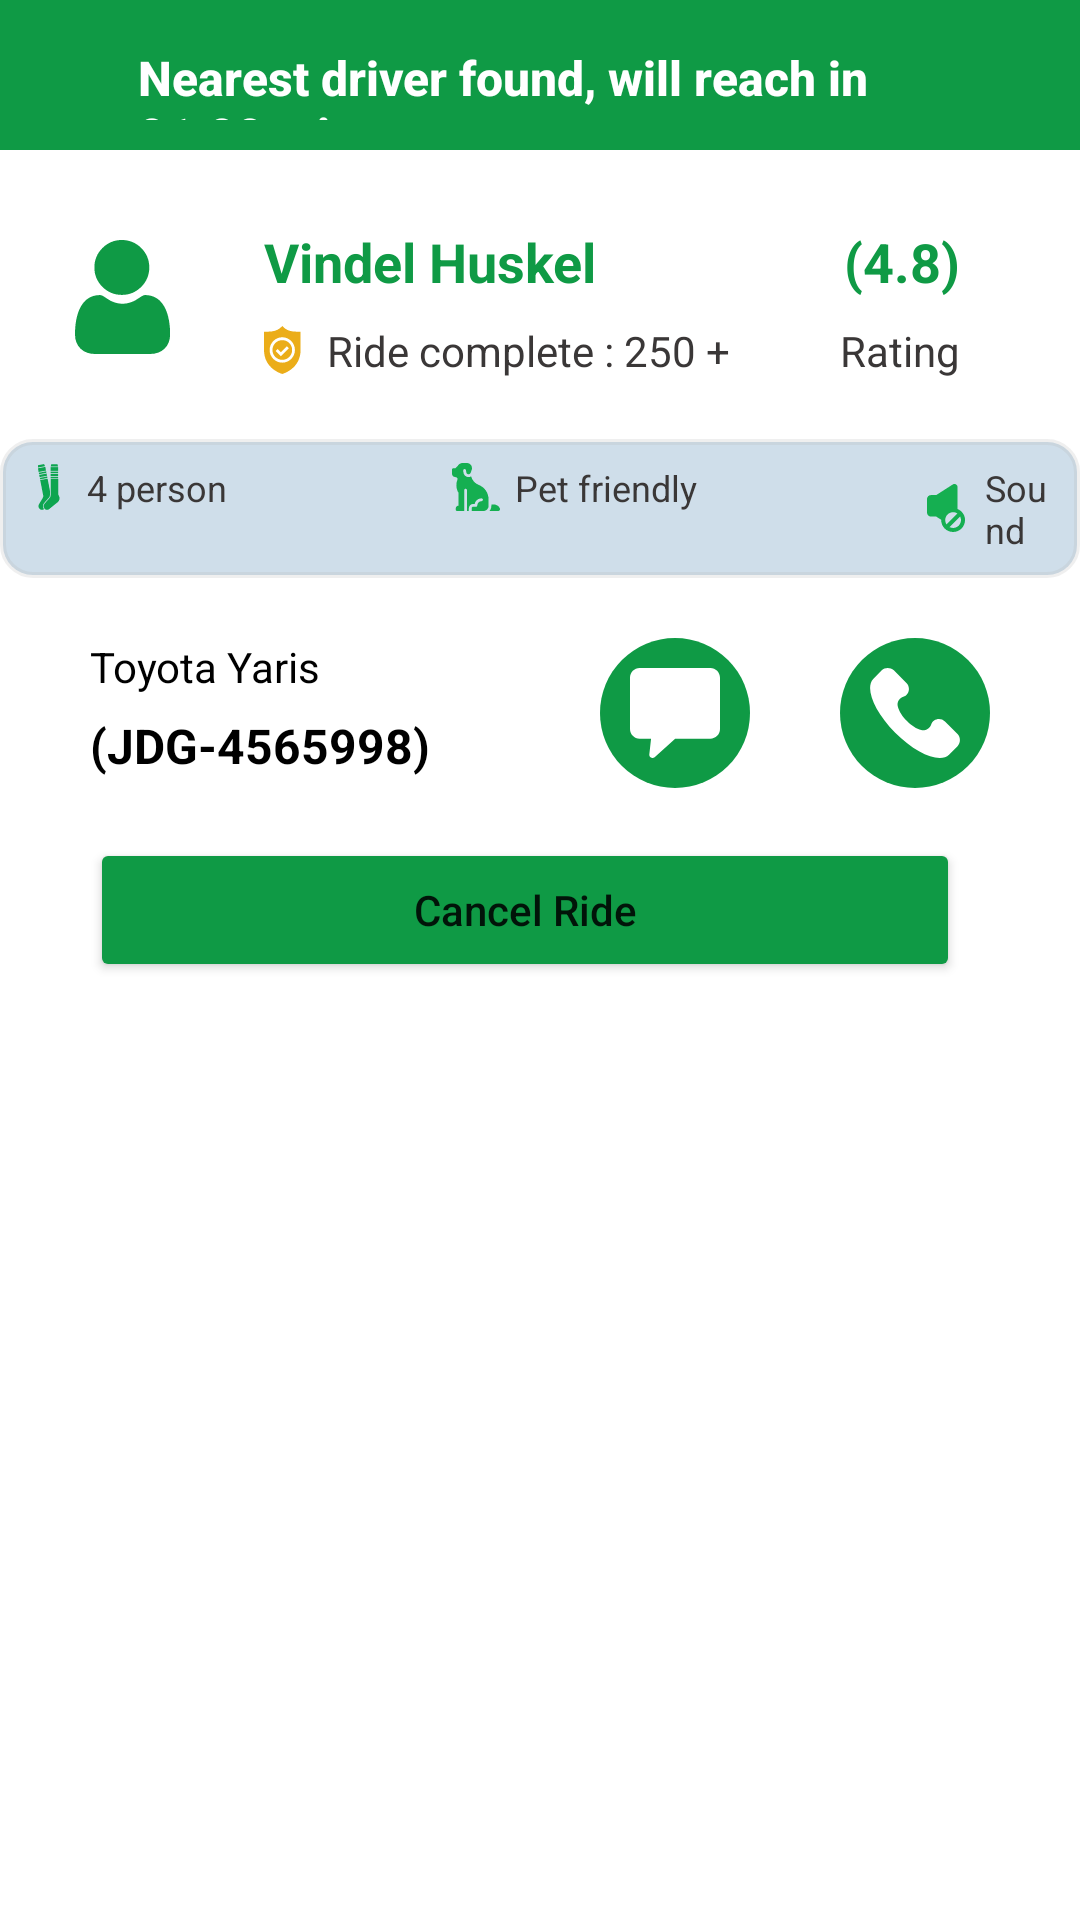

Produce the Android XML layout that renders to this screen, including the resource entries it uses.
<!-- AndroidManifest.xml: application theme Theme.AndroidBooster07 -->
<!-- res/layout/driver.xml -->
<?xml version="1.0" encoding="utf-8"?>
<androidx.constraintlayout.widget.ConstraintLayout xmlns:android="http://schemas.android.com/apk/res/android"
    xmlns:tools="http://schemas.android.com/tools"
    android:layout_width="match_parent"
    android:layout_height="match_parent"
    xmlns:app="http://schemas.android.com/apk/res-auto">

    <LinearLayout
        android:id="@+id/linear_zone"
        android:layout_width="match_parent"
        android:layout_height="50dp"
        android:background="#0F9A45"
        android:orientation="horizontal"
        app:layout_constraintEnd_toEndOf="parent"
        app:layout_constraintStart_toStartOf="parent"
        app:layout_constraintTop_toTopOf="parent">

        <TextView
            android:layout_width="wrap_content"
            android:layout_height="wrap_content"
            android:padding="10dp"
            android:text="Nearest driver found, will reach in 01:00 min"
            android:textColor="#FFFFFF"
            android:textSize="16sp"
            android:textStyle="bold"
            android:layout_marginTop="5dp"
            android:fontFamily="sans-serif-medium"
            android:layout_marginHorizontal="36dp"/>
    </LinearLayout>

    <ImageView
        android:id="@+id/profile_pic"
        android:layout_width="wrap_content"
        android:layout_height="wrap_content"
        android:src="@drawable/user"
        android:padding="5dp"
        android:layout_marginStart="20dp"
        android:layout_marginTop="25dp"
        app:layout_constraintStart_toStartOf="parent"
        app:layout_constraintTop_toBottomOf="@+id/linear_zone"
        app:layout_constraintEnd_toStartOf="@+id/profile_data"/>

    <TextView
        android:id="@+id/profile_data"
        android:layout_width="wrap_content"
        android:layout_height="wrap_content"
        android:text="Vindel Huskel"
        android:textColor="#0F9A45"
        android:textSize="18sp"
        android:textStyle="bold"
        android:layout_marginTop="25dp"
        android:layout_marginStart="20dp"
        app:layout_constraintStart_toEndOf="@+id/profile_pic"
        app:layout_constraintTop_toBottomOf="@+id/linear_zone" />

    <TextView
        android:id="@+id/ride_complete"
        android:layout_width="wrap_content"
        android:layout_height="wrap_content"
        android:text="Ride complete : 250 +"
        android:textColor="#3A3737"
        android:textSize="14sp"
        android:drawableStart="@drawable/verify"
        android:drawablePadding="5dp"
        android:layout_marginTop="8dp"
        android:layout_marginStart="20dp"
        app:layout_constraintStart_toEndOf="@+id/profile_pic"
        app:layout_constraintTop_toBottomOf="@+id/profile_data" />

    <TextView
        android:id="@+id/rating"
        android:layout_width="wrap_content"
        android:layout_height="wrap_content"
        android:text="(4.8)"
        android:textColor="#0F9A45"
        android:textSize="18sp"
        android:textStyle="bold"
        android:layout_marginTop="25dp"
        android:layout_marginEnd="40dp"
        app:layout_constraintTop_toBottomOf="@id/linear_zone"
        app:layout_constraintEnd_toEndOf="parent"/>

    <TextView
        android:id="@+id/rating_word"
        android:layout_width="wrap_content"
        android:layout_height="wrap_content"
        android:text="Rating"
        android:textColor="#3A3737"
        android:textSize="14sp"
        android:layout_marginTop="8dp"
        android:layout_marginEnd="40dp"
        app:layout_constraintTop_toBottomOf="@+id/rating"
        app:layout_constraintEnd_toEndOf="parent"/>


    <LinearLayout
        android:id="@+id/rectangle_layout"
        android:layout_width="wrap_content"
        android:layout_height="wrap_content"
        android:background="@drawable/rectangle"
        android:layout_marginTop="20dp"
        android:padding="8dp"
        android:orientation="horizontal"
        app:layout_constraintStart_toStartOf="parent"
        app:layout_constraintTop_toBottomOf="@+id/ride_complete"
        app:layout_constraintEnd_toEndOf="parent">

    <TextView
        android:id="@+id/person"
        android:layout_width="wrap_content"
        android:layout_height="wrap_content"
        android:text="4 person"
        android:textColor="#3A3737"
        android:textSize="12sp"
        android:drawableStart="@drawable/socks"
        android:drawablePadding="5dp"/>

    <TextView
        android:id="@+id/pet"
        android:layout_width="wrap_content"
        android:layout_height="wrap_content"
        android:text="Pet friendly"
        android:textColor="#3A3737"
        android:textSize="12sp"
        android:drawableStart="@drawable/dog"
        android:drawablePadding="5dp"
        android:layout_marginStart="75dp"/>

    <TextView
        android:id="@+id/sound"
        android:layout_width="wrap_content"
        android:layout_height="wrap_content"
        android:text="Sound"
        android:textColor="#3A3737"
        android:textSize="12sp"
        android:drawableStart="@drawable/sound_off"
        android:drawablePadding="5dp"
        android:layout_marginStart="75dp"/>
    </LinearLayout>

    <TextView
        android:id="@+id/car_type"
        android:layout_width="wrap_content"
        android:layout_height="wrap_content"
        android:text="Toyota Yaris"
        android:textColor="#000000"
        android:textSize="14sp"
        android:layout_marginStart="30dp"
        android:layout_marginTop="20dp"
        app:layout_constraintStart_toStartOf="parent"
        app:layout_constraintTop_toBottomOf="@+id/rectangle_layout"/>

    <TextView
        android:id="@+id/car_type_number"
        android:layout_width="wrap_content"
        android:layout_height="wrap_content"
        android:text="(JDG-4565998)"
        android:textColor="#000000"
        android:textSize="16sp"
        android:textStyle="bold"
        android:layout_marginStart="30dp"
        android:layout_marginTop="6dp"
        app:layout_constraintStart_toStartOf="parent"
        app:layout_constraintTop_toBottomOf="@+id/car_type"/>

    <ImageView
        android:id="@+id/text_icon"
        android:layout_width="wrap_content"
        android:layout_height="wrap_content"
        android:src="@drawable/chat"
        android:padding="10dp"
        android:background="@drawable/green_circle"
        android:layout_marginTop="20dp"
        android:layout_marginEnd="30dp"
        app:layout_constraintTop_toBottomOf="@+id/rectangle_layout"
        app:layout_constraintEnd_toStartOf="@+id/call_icon"/>

    <ImageView
        android:id="@+id/call_icon"
        android:layout_width="wrap_content"
        android:layout_height="wrap_content"
        android:src="@drawable/phone_call"
        android:padding="10dp"
        android:background="@drawable/green_circle"
        android:layout_marginTop="20dp"
        android:layout_marginEnd="30dp"
        app:layout_constraintTop_toBottomOf="@+id/rectangle_layout"
        app:layout_constraintEnd_toEndOf="parent"/>

    <Button
        android:id="@+id/cancel_ride"
        android:layout_width="match_parent"
        android:layout_height="wrap_content"
        android:text="Cancel Ride"
        android:textAllCaps="false"
        android:backgroundTint="#0F9A45"
        android:layout_marginTop="20dp"
        android:layout_marginStart="30dp"
        android:layout_marginEnd="40dp"
        app:layout_constraintStart_toStartOf="parent"
        app:layout_constraintTop_toBottomOf="@+id/car_type_number"
        app:layout_constraintEnd_toEndOf="parent"/>

</androidx.constraintlayout.widget.ConstraintLayout>
<!-- resources referenced by this layout -->
<resources>
  <!-- drawable chat (drawable) -->
  <vector xmlns:android="http://schemas.android.com/apk/res/android"
      android:width="30dp"
      android:height="30dp"
      android:viewportWidth="477.867"
      android:viewportHeight="477.867">
    <path
        android:pathData="M426.667,0.002H51.2C22.923,0.002 0,22.925 0,51.202v273.067c0,28.277 22.923,51.2 51.2,51.2h60.587l-9.284,83.456c-1.035,9.369 5.721,17.802 15.09,18.837c4.838,0.534 9.674,-1.023 13.292,-4.279l108.919,-98.014h186.863c28.277,0 51.2,-22.923 51.2,-51.2V51.202C477.867,22.925 454.944,0.002 426.667,0.002z"
        android:fillColor="#ffffff"/>
  </vector>
  <!-- drawable green_circle (drawable) -->
  <?xml version="1.0" encoding="utf-8"?>
      <shape
          xmlns:android="http://schemas.android.com/apk/res/android"
          android:shape="oval">
  
          <solid
              android:color="#0F9A45"/>
  
          <size
              android:width="40dp"
              android:height="40dp"/>
      </shape>
  <!-- drawable phone_call (drawable) -->
  <vector xmlns:android="http://schemas.android.com/apk/res/android"
      android:width="30dp"
      android:height="30dp"
      android:viewportWidth="513.64"
      android:viewportHeight="513.64">
    <path
        android:pathData="M499.66,376.96l-71.68,-71.68c-25.6,-25.6 -69.12,-15.359 -79.36,17.92c-7.68,23.041 -33.28,35.841 -56.32,30.72c-51.2,-12.8 -120.32,-79.36 -133.12,-133.12c-7.68,-23.041 7.68,-48.641 30.72,-56.32c33.28,-10.24 43.52,-53.76 17.92,-79.36l-71.68,-71.68c-20.48,-17.92 -51.2,-17.92 -69.12,0l-48.64,48.64c-48.64,51.2 5.12,186.88 125.44,307.2c120.32,120.32 256,176.641 307.2,125.44l48.64,-48.64C517.581,425.6 517.581,394.88 499.66,376.96z"
        android:fillColor="#ffffff"/>
  </vector>
  <!-- drawable rectangle (drawable) -->
  <?xml version="1.0" encoding="utf-8"?>
  <shape xmlns:android="http://schemas.android.com/apk/res/android"
      android:shape="rectangle">
  
      <solid android:color="#361F659A" />
  
      <corners android:radius="10dp" />
  
      <stroke android:width="2dp"
          android:color="#32AEABAB"/>
  </shape>
  <!-- drawable verify (drawable) -->
  <vector xmlns:android="http://schemas.android.com/apk/res/android"
      android:width="16dp"
      android:height="16dp"
      android:viewportWidth="512"
      android:viewportHeight="512">
    <path
        android:pathData="m195,361c57.891,0 105,-47.109 105,-105s-47.109,-105 -105,-105 -105,47.109 -105,105 47.109,105 105,105zM145.605,245.395 L180,279.789 244.395,215.395 265.605,236.605 180,322.211 124.395,266.605zM145.605,245.395"
        android:fillColor="#ebad19"/>
    <path
        android:pathData="m195,512c3,-2.516 195,-52.359 195,-256v-196h-50.141c-103.324,0 -137.781,-55.988 -144.859,-60 -6.699,3.797 -42.074,60 -144.859,60h-50.141v196c0,203.633 192,253.484 195,256zM195,120c74.441,0 135,61.559 135,136s-60.559,135 -135,135 -135,-60.559 -135,-135 60.559,-136 135,-136zM195,120"
        android:fillColor="#ebad19"/>
  </vector>
  <style name="Theme.AndroidBooster07" parent="Theme.MaterialComponents.DayNight.DarkActionBar">
          
          <item name="colorPrimary">@color/purple_500</item>
          <item name="colorPrimaryVariant">@color/purple_700</item>
          <item name="colorOnPrimary">@color/white</item>
          
          <item name="colorSecondary">@color/teal_200</item>
          <item name="colorSecondaryVariant">@color/teal_700</item>
          <item name="colorOnSecondary">@color/black</item>
          
          <item name="android:statusBarColor" tools:targetApi="l">?attr/colorPrimaryVariant</item>
          
      </style>
  <!-- not gathered from this repository: default colours our renderer supplied (Android Studio template values) -->
  <color name="purple_500">#FF6200EE</color>
  <color name="purple_700">#FF3700B3</color>
  <color name="teal_200">#FF03DAC5</color>
  <color name="teal_700">#FF018786</color>
  <color name="black">#FF000000</color>
  <color name="white">#FFFFFFFF</color>
</resources>
